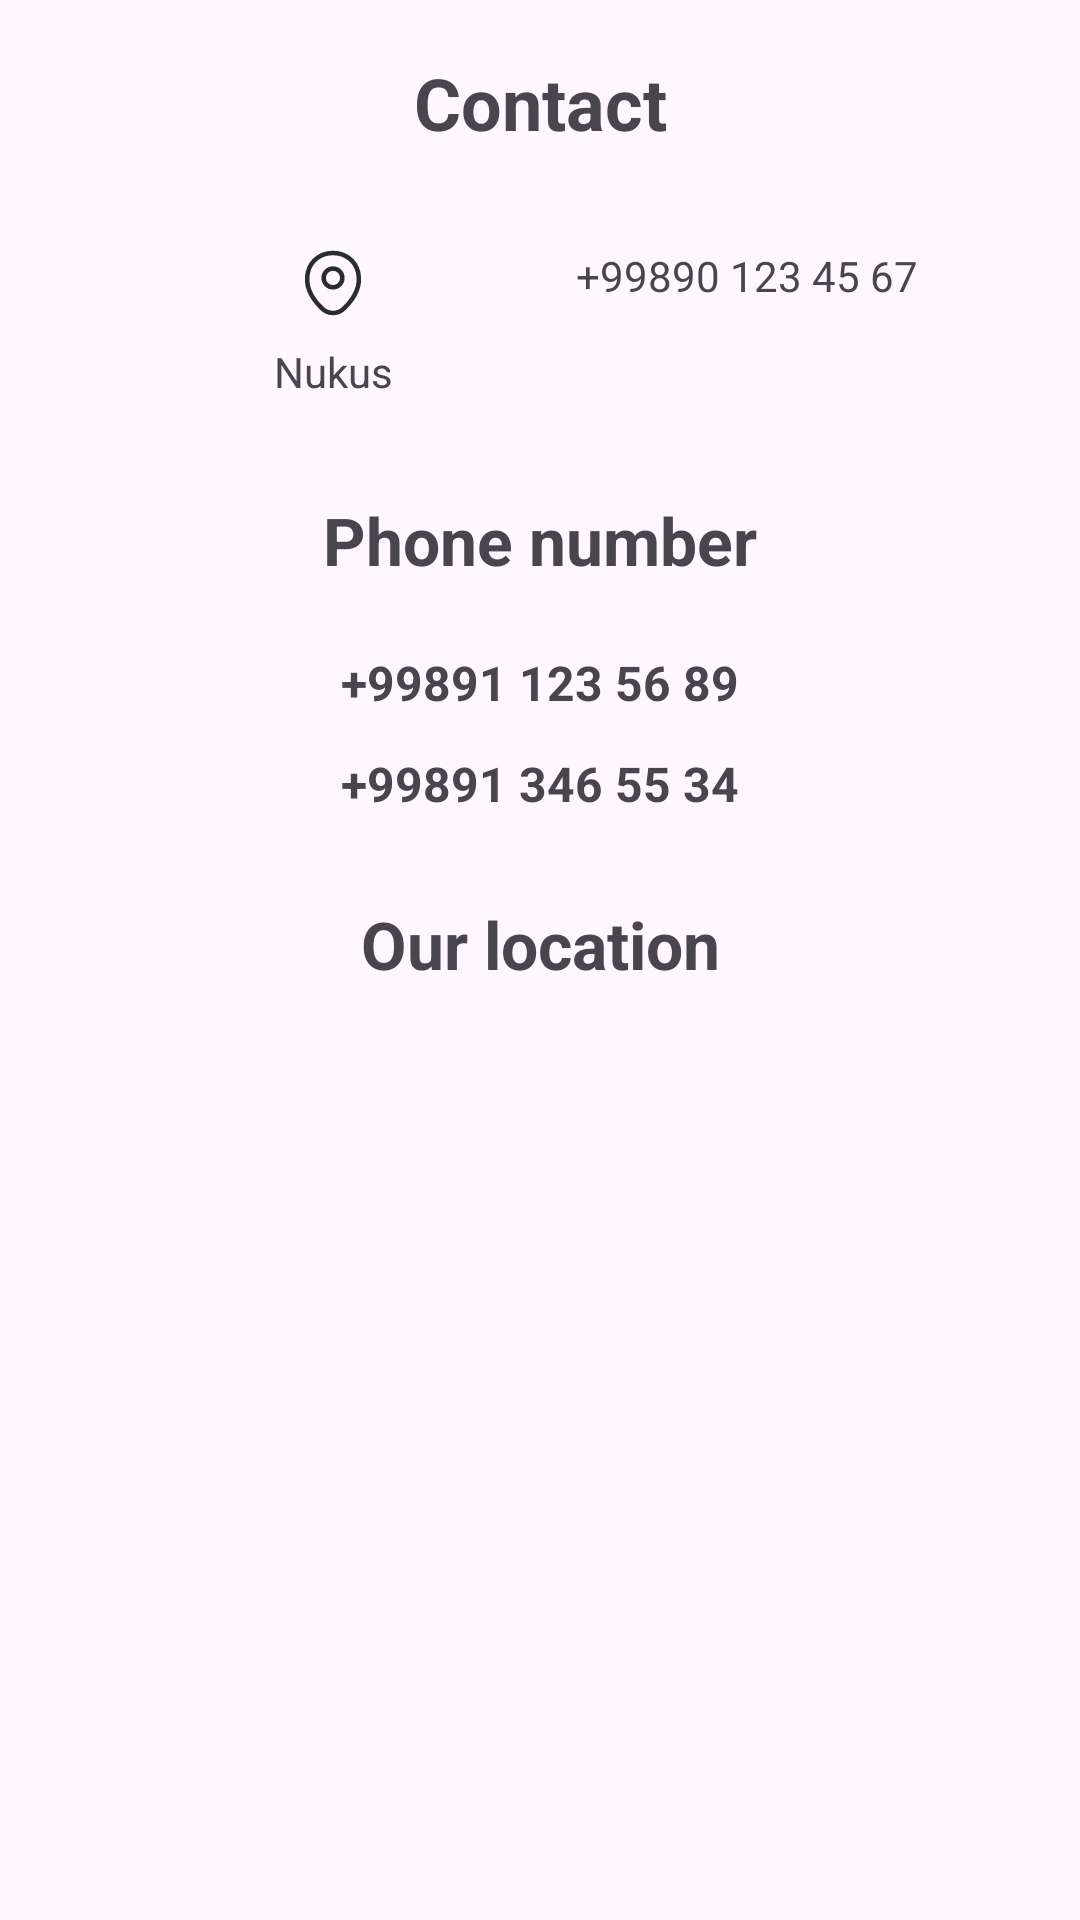

Write the Android layout XML for this screen, with the resource values it uses.
<!-- AndroidManifest.xml: application theme Theme.IntuzaEats -->
<!-- res/layout/fragment_contact.xml -->
<?xml version="1.0" encoding="utf-8"?>
<androidx.constraintlayout.widget.ConstraintLayout xmlns:android="http://schemas.android.com/apk/res/android"
    xmlns:tools="http://schemas.android.com/tools"
    android:layout_width="match_parent"
    android:layout_height="match_parent"
    xmlns:app="http://schemas.android.com/apk/res-auto"
    tools:context=".ui.Fragments.ContactFragment">


    <TextView
        android:id="@+id/tv1"
        android:layout_width="wrap_content"
        android:layout_height="wrap_content"
        android:text="Contact"
        android:textStyle="bold"
        android:textSize="24sp"
        app:layout_constraintStart_toStartOf="parent"
        app:layout_constraintEnd_toEndOf="parent"
        app:layout_constraintTop_toTopOf="parent"
        android:layout_marginTop="18dp"
        />

    <TextView
        android:id="@+id/tv_location"
        android:layout_width="wrap_content"
        android:layout_height="wrap_content"
        android:text="Nukus"
        app:layout_constraintStart_toStartOf="parent"
        app:layout_constraintEnd_toEndOf="@id/tv1"
        app:layout_constraintTop_toBottomOf="@id/tv1"
        android:drawableTop="@drawable/location"
        android:drawablePadding="8dp"
        android:layout_marginTop="32dp"
        />

    <TextView
        android:layout_width="wrap_content"
        android:layout_height="wrap_content"
        app:layout_constraintEnd_toEndOf="parent"
        app:layout_constraintStart_toStartOf="@id/tv1"
        android:text="+99890 123 45 67"
        app:layout_constraintTop_toBottomOf="@id/tv1"
        android:layout_marginTop="32dp"
        android:drawableTop="@drawable/call"
        android:drawablePadding="8dp"
        />
    
    <TextView
        android:id="@+id/tv_phone_number"
        android:layout_width="wrap_content"
        android:layout_height="wrap_content"
        android:text="Phone number"
        app:layout_constraintStart_toStartOf="parent"
        app:layout_constraintEnd_toEndOf="parent"
        app:layout_constraintTop_toBottomOf="@id/tv_location"
        android:textSize="22sp"
        android:textStyle="bold"
        android:layout_marginTop="32dp"
        />

    <TextView
        android:id="@+id/tv_phone1"
        android:layout_width="wrap_content"
        android:layout_height="wrap_content"
        android:text="+99891 123 56 89"
        app:layout_constraintStart_toStartOf="parent"
        app:layout_constraintEnd_toEndOf="parent"
        android:drawableStart="@drawable/call"
        app:layout_constraintTop_toBottomOf="@id/tv_phone_number"
        android:textStyle="bold"
        android:layout_marginTop="22dp"
        android:drawablePadding="12dp"
        android:textSize="16sp"
        />

    <TextView
        android:id="@+id/tv_phone2"
        android:layout_width="wrap_content"
        android:layout_height="wrap_content"
        android:text="+99891 346 55 34"
        app:layout_constraintStart_toStartOf="parent"
        app:layout_constraintEnd_toEndOf="parent"
        android:drawableStart="@drawable/call"
        app:layout_constraintTop_toBottomOf="@id/tv_phone1"
        android:textStyle="bold"
        android:layout_marginTop="12dp"
        android:drawablePadding="12dp"
        android:textSize="16sp"
        />

    <TextView
        android:layout_width="wrap_content"
        android:layout_height="wrap_content"
        android:text="Our location"
        app:layout_constraintStart_toStartOf="parent"
        app:layout_constraintEnd_toEndOf="parent"
        app:layout_constraintTop_toBottomOf="@id/tv_phone2"
        android:textStyle="bold"
        android:textSize="22sp"
        android:layout_marginTop="28dp"
        />


</androidx.constraintlayout.widget.ConstraintLayout>
<!-- resources referenced by this layout -->
<resources>
  <!-- drawable location (drawable) -->
  <vector xmlns:android="http://schemas.android.com/apk/res/android"
      android:width="24dp"
      android:height="24dp"
      android:viewportWidth="24"
      android:viewportHeight="24">
    <path
        android:pathData="M12,13.43C13.723,13.43 15.12,12.034 15.12,10.31C15.12,8.587 13.723,7.19 12,7.19C10.277,7.19 8.88,8.587 8.88,10.31C8.88,12.034 10.277,13.43 12,13.43Z"
        android:strokeWidth="1.5"
        android:fillColor="#00000000"
        android:strokeColor="#292D32"/>
    <path
        android:pathData="M3.62,8.49C5.59,-0.17 18.42,-0.16 20.38,8.5C21.53,13.58 18.37,17.88 15.6,20.54C13.59,22.48 10.41,22.48 8.39,20.54C5.63,17.88 2.47,13.57 3.62,8.49Z"
        android:strokeWidth="1.5"
        android:fillColor="#00000000"
        android:strokeColor="#292D32"/>
  </vector>
  <style name="Theme.IntuzaEats" parent="Base.Theme.IntuzaEats" />
  <style name="Base.Theme.IntuzaEats" parent="Theme.Material3.DayNight.NoActionBar">
          
          
      </style>
</resources>
